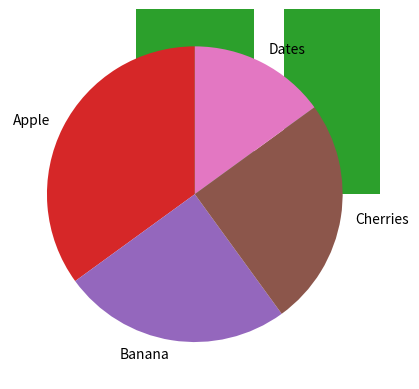

This chart was generated by the following Python code:
import matplotlib.pyplot as plt
import numpy as np


x=np.array([5,7,8,7,2,17,2,9,4,11,12,9,6])
y=np.array([99,86,87,88,111,86,103,87,94,78,77,85,86])
plt.scatter(x,y)

x=np.array([6, 9, 12, 11, 4, 9, 2, 17, 2, 7, 8, 7, 5])
y=np.array([80, 79, 72, 88, 81, 97, 109, 82, 82, 81, 81, 80, 93])
plt.scatter(x,y)

#plt.show()

a=np.array(["A","B","C","D"])
b=np.array([3,8,1,10])
plt.bar(a,b)
#plt.barh(a,b) for horizontal bar graph
#plt.show()

#histrograph
v=np.random.normal(170,10,250)
plt.hist(v)
#plt.show()

#piechart
p=np.array([35,25,25,15])
mylabels =["Apple","Banana","Cherries","Dates"]

plt.pie(p,labels=mylabels,startangle=90)
plt.show()